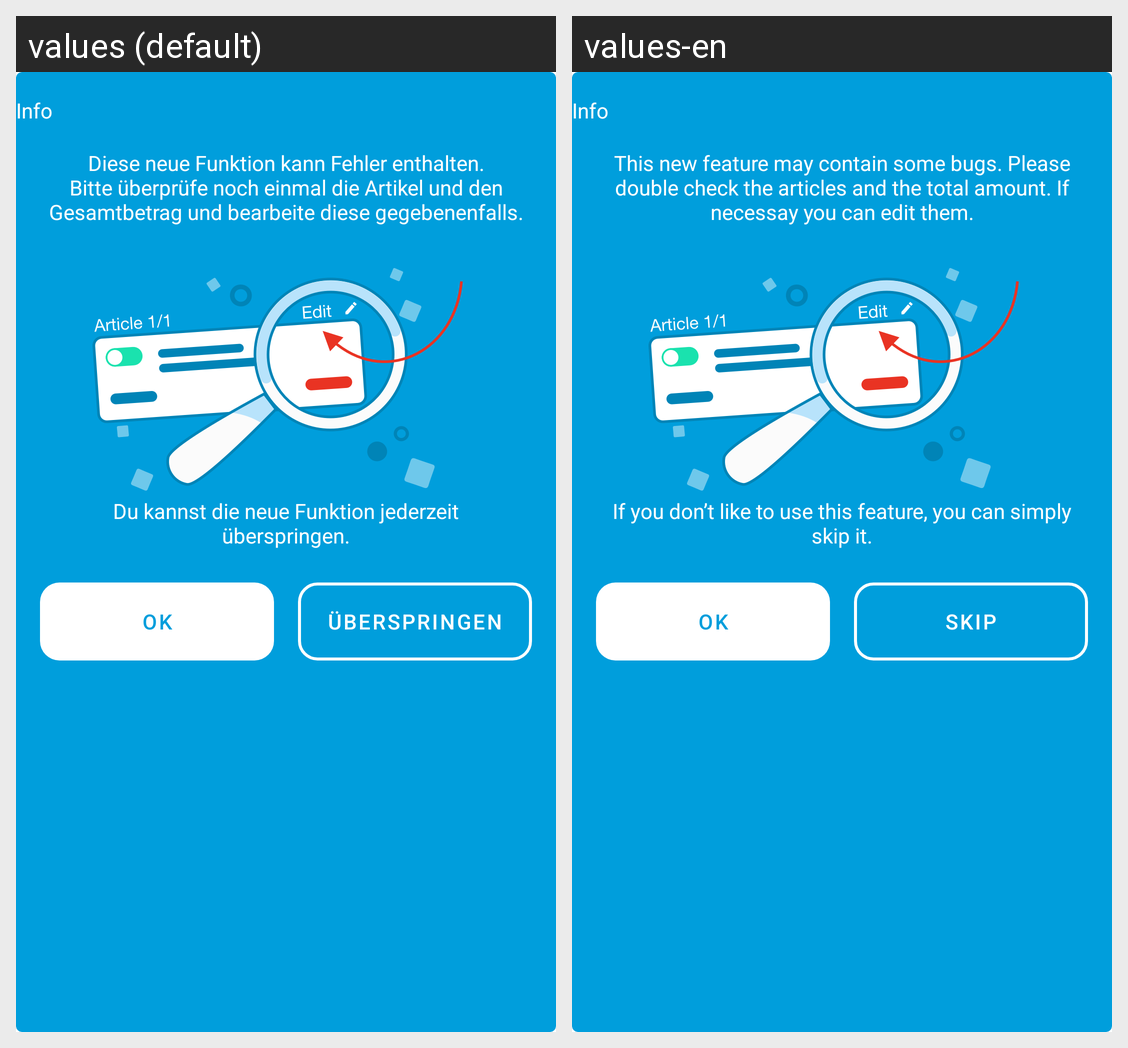

Here is an Android app screen in its default locale and in the app's own translations. Write out the translated-string differences for the strings that appear on this screen.
Android screen res/layout/gpb_item_digital_invoice_header.xml rendered under 2 locales, left to right: values (default), values-en. Device: Nexus 5 (rendered at 1080×1920; each locale shown at half size, 540×960, under a caption strip naming it); theme Theme.MaterialComponents.DayNight.NoActionBar.
Strings drawn on this screen, with the default value and each locale's value (text and hints the layout hard-codes, and strings that could not be matched under every locale, appear in the picture but are not listed):

gpb_digital_header_title
  values: Info
  values-en: Info

gpb_digital_header_text_1
  values: Diese neue Funktion kann Fehler enthalten. Bitte überprüfe noch einmal die Artikel und den Gesamtbetrag und bearbeite diese gegebenenfalls.
  values-en: This new feature may contain some bugs. Please double check the articles and the total amount. If necessay you can edit them.

gpb_digital_header_text_2
  values: Du kannst die neue Funktion jederzeit überspringen.
  values-en: If you don’t like to use this feature, you can simply skip it.

gpb_digital_invoice_header_button_1
  values: OK
  values-en: OK

gpb_digital_invoice_header_button_2
  values: Überspringen
  values-en: Skip
